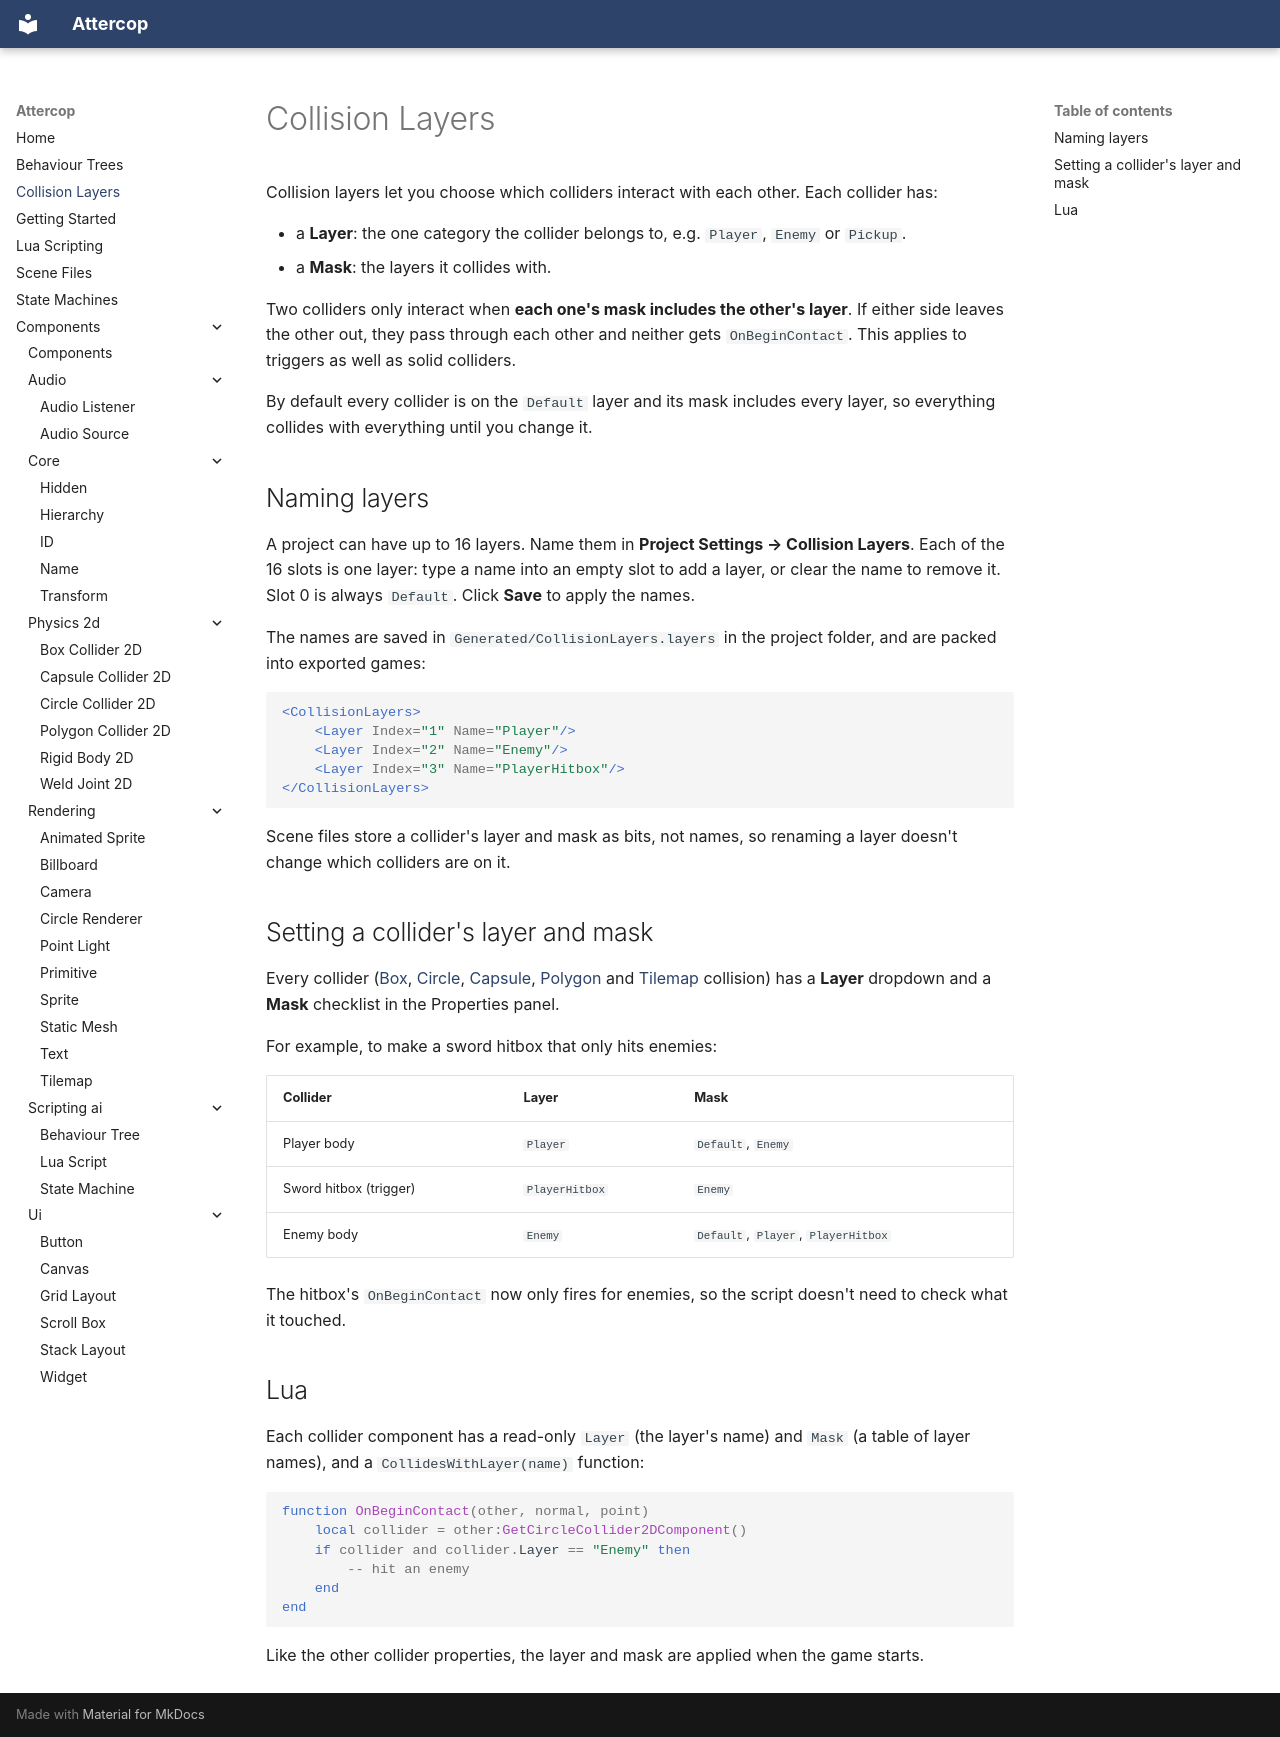

repository: ThomasJowett/Cross-Platform-Game-Engine · page: collision-layers/index.html · generator: mkdocs

# Collision Layers

Collision layers let you choose which colliders interact with each other. Each collider has:

- a **Layer**: the one category the collider belongs to, e.g. `Player`, `Enemy` or `Pickup`.
- a **Mask**: the layers it collides with.

Two colliders only interact when **each one's mask includes the other's layer**. If either side
leaves the other out, they pass through each other and neither gets `OnBeginContact`. This
applies to triggers as well as solid colliders.

By default every collider is on the `Default` layer and its mask includes every layer, so
everything collides with everything until you change it.

## Naming layers

A project can have up to 16 layers. Name them in **Project Settings → Collision Layers**. Each
of the 16 slots is one layer: type a name into an empty slot to add a layer, or clear the name to
remove it. Slot 0 is always `Default`. Click **Save** to apply the names.

The names are saved in `Generated/CollisionLayers.layers` in the project folder, and are packed
into exported games:

```xml
<CollisionLayers>
    <Layer Index="1" Name="Player"/>
    <Layer Index="2" Name="Enemy"/>
    <Layer Index="3" Name="PlayerHitbox"/>
</CollisionLayers>
```

Scene files store a collider's layer and mask as bits, not names, so renaming a layer doesn't
change which colliders are on it.

## Setting a collider's layer and mask

Every collider ([Box](Components/physics-2d/BoxCollider2DComponent.md),
[Circle](Components/physics-2d/CircleCollider2DComponent.md),
[Capsule](Components/physics-2d/CapsuleCollider2DComponent.md),
[Polygon](Components/physics-2d/PolygonCollider2DComponent.md) and
[Tilemap](Components/rendering/TilemapComponent.md) collision) has a **Layer** dropdown and a
**Mask** checklist in the Properties panel.

For example, to make a sword hitbox that only hits enemies:

| Collider | Layer | Mask |
| --- | --- | --- |
| Player body | `Player` | `Default`, `Enemy` |
| Sword hitbox (trigger) | `PlayerHitbox` | `Enemy` |
| Enemy body | `Enemy` | `Default`, `Player`, `PlayerHitbox` |

The hitbox's `OnBeginContact` now only fires for enemies, so the script doesn't need to check
what it touched.

## Lua

Each collider component has a read-only `Layer` (the layer's name) and `Mask` (a table of layer
names), and a `CollidesWithLayer(name)` function:

```lua
function OnBeginContact(other, normal, point)
    local collider = other:GetCircleCollider2DComponent()
    if collider and collider.Layer == "Enemy" then
        -- hit an enemy
    end
end
```

Like the other collider properties, the layer and mask are applied when the game starts.
